pico-8 play session: hold → + tap 🅾, after a click and taps of 🅾, ❎, 🅾+❎, 🅾 in the second before t = 0

[t = 1 s] hold → ~1s, tap 🅾 ~2×
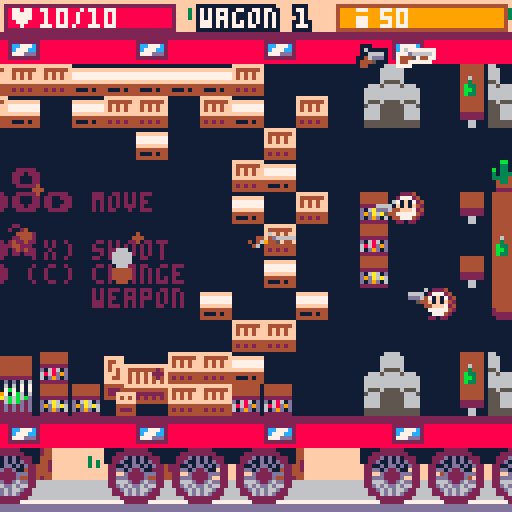
[t = 2 s] hold → ~2s, tap 🅾 ~4×
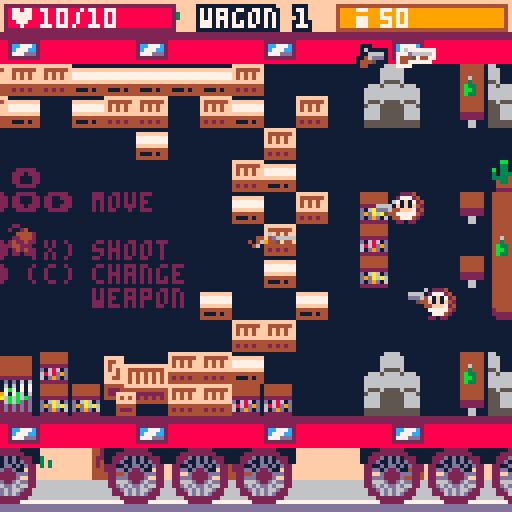
[t = 6 s] hold → ~6s, tap 🅾 ~10×
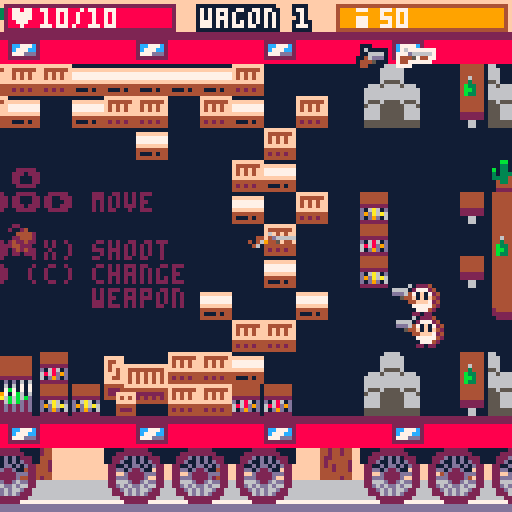
[t = 8 s] hold → ~8s, tap 🅾 ~14×
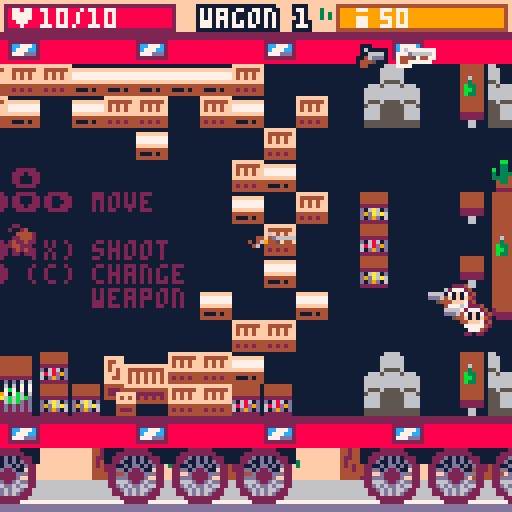

pico-8 cartridge
version 33
__lua__
--      -- birds with guns --
--by yolwoocle & gouspourd
--extra credits :notgoyome
--music: simon t.

--bird ideas
--goose,pelican,colibri,raven
--dinosaur,crow,owl,cockatiel

degaplus = 0

function _init()
	keyboard = false
	initguns()
	enemies,checker = {},{}
	--mouse
	mx,my=0,0  
	
	--flags
	solid,breakable,spawnable,lootable,notbulletsolid=0,1,2,3,4
	
	--camera
	shake,camy,camx,targetcamx=0,0,0,0
	
	cam_follow_player=true
	trainpal = {{8,2},{11,3},
	{7,13},{12,13},{10,9},{0,2}}
	
	pal_n,cde,menu = 1,5,"main"
	
	
	actors = {}
	init_enemies()
	
	init_ptc()
	wl,diffi = 4,20
	
	--wagon length
	wagon_n,trainlen = 0,6
	tl = trainlen
	
	gen_train()
	update_room()
	random,enemies = {},{}
	parcourmap()
	
	drops={}
	
	init_menus()
	
	birdchoice,hardmodetimer=0,0
 ofsetboss,bullets_shooted,bullets_hit = 0,1,1
	

	stats={
	 time=0,
	 kills=0,
	 wagon=0,
	}
	
	is_boss = false
	boss_pos = {0,0}
	win = false
	wintimer = 0
	
	--darker blue
	--pal(1,130,1)
	--pal(1,129,1)
	pal()
	poke(0x5f2e,1)
	
	local s = stat(6)
	if s == "-"
	or s == "" 
	or s == nil then
		menu="main"
	else
		menu="game"
		birdchoice=tonum(stat(6))
		begin_game()
	end
end

function _update60()
 mouse_x_y()
	for i=0x3100,0x3148 do
		--on
		poke(i,peek(i)&0b10111111)
	end
	
 if hardmodetimer > 90 and 
 menu == "main" and diffi != 17 then
 	sfx(44)
 	shake = 5
 	diffi = 17
 	degaplus = 1
 	initguns()
 	init_enemies()
 end
	grasstile()
	if(win) wintimer += 1
	if wintimer == 180 then
		menu="win" 
		set_stats()
	end
	--if(wintimer==180)sfx(46)
	if menu == "game" then
		delchecker()
		
		update_drops()
		player_update()
		
		for a in all(actors) do
			--actors are just bullets
			a:update()
			if(a.destroy_flag)del(actors,a)
		end
		
		--for e in all(enemies) do
			update_enemy(e)
			--if(e.destroy_flag)del(enemy,e)
		--end
		
		for p in all(particles) do
			update_ptc(p)
			if(p.destroy)del(particles,p)
		end
		
		update_door()
		
		cde = max(cde-1,0)
		
		--shake = 0
		
		update_camera()
	elseif menus[menu] then
		local m = menus[menu]
		m.update(m)
	 sprms = 127
	end
	
	shake = max(0,shake-0.3)
	
	local txt=keyboard and "keyboard" or "mouse+keys"
	menuitem(3,"mode:"..txt, function() keyboard = not keyboard end)
	menuitem(2,"⌂ main menu", function() run("-") end)
	
	if (btn(❎) or btn(🅾️)) keyboard = true 
	if (lmb) keyboard = false
	
	--remove for release
	--[[
	if btn(❎) then
		wagon_n = tl-1
		pal_n = tl
		local p=players[1]
		p.gunls[1]=debuggun
		p.maxlife,p.life = 2000,2000
		players[1].x = 570 
		update_gun(p)
		update_door()for e in all(enemies)do 
			del(enemies,e)
		end
	end
	--]]
end


function _draw()
	local ox = rnd(2*shake)-shake
	local oy = rnd(2*shake)-shake
	--if (keyboard == true) 
 camera(camx+ox, camy+oy)
	
	cls(15)
	
	--draw map
	drawgrass()

	draw_map()
	if wagon_n==0 and menu=="game" then
		local s= [[
  ⬆️        [e]
⬅️⬇️➡️ or [s d f] 
     move 

[click]  shoot
[scroll] change 
          weapon
		]]
		if(keyboard)s=[[
    ⬆️
  ⬅️⬇️➡️ move 

  ❎ (x) shoot
  🅾️ (c) change 
         weapon
		]]
		print(s,33,42,2)
	end

	draw_weel()
	
	draw_drops()
	
	for e in all(enemies) do
		draw_enemy(e)
	end
	draw_player()
	
	for a in all(actors) do
		a:draw()
	end
	
	for p in all(particles) do
		draw_ptc(p)
	end
	
	for i in all(players) do
		draw_player_ui(players[1])
	end
	
	local m = menus[menu]
	if m then
		m.draw(m)
	end
	
	-->>no code below this<<--
	--draw mouse
	
	if(not keyboard or menu=="game")spr(sprms,mouse_x-1,mouse_y-1)
	pal(1,129,1)
end

----------
function set_stats()
	stats.time=flr(
	 (time()-stats.time) * 10) / 10
	local t = stats.time
	local s = ""
	if(t%60 < 10) s="0"
	stats.time= tostr(t\60)..":"..s..tostr(t%60) 
	--stats.time=(flr(stats.time)\60)+((flr(stats.time)-(flr(stats.time)\60)*60)/100)
	stats.wagon=wagon_n+1
end

function begin_game()
	sfx(37)
	music()
	
	local b=birdchoice or 0
	if b == 0 then
		b=flr(rnd(12))+1
	end
	init_player(111+b)
	
	stats.time = time()
	
	for p in all(players) do
		p.x,p.y = 48,56
	end
	
	shake += 7
	for i=1,10 do
		make_ptc(
		 6*8 + rnd(16)-8,
		 7*8 + rnd(16)-8,
		 8+rnd(8),rnd({2,4,6}),0.97,
		 rnd(4)-2,rnd(4)-2
		)
	end
end

function isleft(a)
	return a<.75 and .25<a
end

function ospr(s,x,y,col)
	for i=0,15 do
		pal(i,col)
	end
	
	for i=-1,1do
		for j=-1,1do
			spr(s,x+i,y+j)
		end
	end
	
	pal()
	spr(s,x,y)
end

function oprint(t,x,y,col,ocol)
	local ocol = ocol or 1
	for i=-1,1do
		for j=-1,1do
			print(t,x+i,y+j,ocol)
		end
	end
	
	local col = col or 7
	print(t,x,y,col)
end

function copy(t)
	local n={}
	for k,v in pairs(t) do
		n[k] = v
	end
	return n
end

function update_camera()
	local px = players[1].x
	local wl = wl
	local maxlen = 240
	
	--poke(0x5f40,0)
	poke(0x5f43,0)
	if px > 128*(wl-1)+8 then
		--pan cam to connector room
		cam_follow_player=false
		targetcamx=128*(wl-1)
		
		--block off old entrance
		if wagon_n != tl-1 then
			--mset(48,7,6)
			--mset(48,6,13)
		end
		
		--low-pass filter & slow
		--poke(0x5f40,15)
		if(wagon_n!=tl)poke(0x5f43,15)
	end
	if cam_follow_player then 
		--camera follows player
		camx = px-60
		--offset camera to cursor
		if not keyboard then
		camx += (stat(32)-64)/3
		end
		camx = min(max(0,camx),128*(wl-2)+8)
		camx = flr(camx)
		camy = 0
	else
		--do a cool animation
		camx=ceil(
		 camx+(targetcamx-camx)/10)
		
		if targetcamx <= 0
		and ceil(camx)==targetcamx then
			cam_follow_player=true
		end
	end
end

function draw_ghost_connector()
	if camx<0 then
		map(0,16, -128,0, 16,16)
	end
end

--[[
function debug_()
	local p =players[1]
	p.gunls[1] = debuggun
	wagon_n = tl-1
	for i in all(enemies)do 
		i.destory = true
	end
	p.maxlife = 10000
	p.life = 10000
end--]]

-->8
--player
function init_player(bird)
	b=0
	dx1=1
	dy1=0
	players={} 
	local p = {
		n=1,
		agro = 9999,
		x=-64,y=-64,
		dx=0,dy=0,
		a=0,
		
		spd=.4,
		fric=0.75,
		
		bx=2,by=2,
		bw=4,bh=4,
		
		hx=2,hy=2,
		hw=4,
		
		life=10,
		maxlife=10,
		ammo=250,
		maxammo=250,
		
		spr=bird,
		
		gun=nil,
		gunn=1,
		gunls={copy(guns.revolver),copy(guns.shotgun)},
	
		lmbp = true,
		tbnd=30,
		
		damage=damage_player,
		spriteoffsettime=7,
		spriteoffsetcount=7,
		spriteoffset = 0,
		kak = copy(kak)
	}
	p.gun = p.gunls[p.gunn]
	add(players,p)
end

function player_update()
	for p in all(players) do
	 --damage
	 p.tbnd = max(0,p.tbnd-1)
		--movement
		local dx,dy = p.dx,p.dy
		local spd = p.spd
		
		for n=0,1 do
			if (btn(⬅️,n)) p.dx-=spd dx1-=spd
			if (btn(➡️,n)) p.dx+=spd dx1+=spd
			if (btn(⬆️,n)) p.dy-=spd dy1-=spd
			if (btn(⬇️,n)) p.dy+=spd dy1+=spd
		end
		
		p.dx *= p.fric
		p.dy *= p.fric
		
  if (abs(dx1)+abs(dy1))>0.1 then
		dx1 *= p.fric
		dy1 *= p.fric
		end
		
		collide(p,0.1)
		
		p.x += p.dx
		p.y += p.dy
		
		
		--animation
		
		if abs(p.dx) > 0.1 
		or abs(p.dy) > 0.1 then
		 animplayer(p)
		else 
			p.spriteoffset = 0
		end
		
		--aiming
		if keyboard then
			sprms=75
			distmin=9999
			indexmininit={x=players[1].x-ofsetboss+dx1,y=players[1].y-ofsetboss+dy1}
			indexmin=indexmininit
			for e in all(enemies) do
			 	if loaded(e) and 
			 	canshoot(players[1],e) then
					local dist = dist(players[1],e)
					if (distmin>dist) distmin=dist indexmin=e
				end
			end
			if indexmin.spr == 1 then
			 ofsetboss = 4
			else ofsetboss = 0
			end
			p.a = atan2(indexmin.x+ofsetboss-p.x,
			indexmin.y+ofsetboss-p.y)
			mouse_x=indexmin.x+1+ofsetboss
			mouse_y=indexmin.y+1+ofsetboss
			if(indexmin==indexmininit)sprms=57
		else
			sprms = 127
			p.a = atan2(mx-p.x,
			my-p.y)	
		end
		p.flip = isleft(p.a)
		
		--ammo & life
		p.life=min(max(0,p.life),p.maxlife)
		p.gun.ammo=min(max(0,p.gun.ammo),p.gun.maxammo)
		
		--death
		if p.life <= 0 
		and menu!="death"then
			sfx(34)
			music(-1, 300)
			
			menu = "death"
			shake += 9
			burst_ptc(p.x+4,p.y+4,7)
			
			set_stats()
		end
		
		--shooting
		if stat(36) ==1 or stat(36) ==-1 or (btnp(🅾️)) then
			nextgun(p)
			print(p.gun.cooldown,0,0)
			p.gun.timer = p.gun.cooldown/2
		end
		
		
		local fire=lmb or btn(❎) 
		local active=rmb
		
		local dofire
		
		p.kak:update()
		p.gun:update()
		test = p.gun.name
		-- not auto
		if fire and
		p.gun.timer<=0 and
		p.gun.ammo > 0 and p.gun.auto == false
		then
			if p.lmbp == true then
				dofire = true
				
				p.lmbp = false
			end
			
		-- auto
		elseif fire and p.gun.timer<=0 
		and p.gun.ammo > 0 then
			dofire = true
		elseif fire and
        p.gun.ammo < 1 and
        p.lmbp == true and
        p.kak.timer<=0 then
        coupdekak(p) 
        p.lmbp = false
		end
		
		if dofire then
			make_ptc(p.x+cos(p.a)*6+4, 
				p.y+sin(p.a)*3+4, rnd(3)+6,7,.7)
				
			p.gun.ammo -= 1
			p.gun:fire(p.x+4,p.y+4,p.a)
		end
		
		-- if mleft not pressed 
		if not fire then
			p.lmbp = true
		end
		
		--begin boss
		local w3=128*(wl-1)
		
		if wagon_n==tl and p.x>w3 
		and cam_follow_player 
		and not is_boss then
			is_boss = true
			begin_boss()
			p.x = w3+8
		end
		
		--next wagon
		if p.x>128*wl then
			random = {}
			
			wagon_n += 1
			update_room()
			enemiescleared=false
			pal_n += 1
			
			--pan cam to next wagon
			camx = -128
			targetcamx=0
			drops = {}
			enemies = {}
			parcourmap()
			--teleport players
			for p in all(players)do
				p.x -= 128*wl
				p.x = max(p.x, 0)
			end
		end
		for e in all(enemies)do
			
			if touches_rect(
			p.x+4,p.y+4,
			e.x+1,e.y+1,e.x+7,e.y+7) then
				
				if (p.tbnd == 0) then
					sfx(35)
					if(shake<=2)shake += 2
					if e.spr != 126 then
						p.life-=1+(degaplus*2)
					else 
						p.life-=1+degaplus
					end
					p.tbnd = 30
					
					if e.spr == 109 then
					 p.life+=1
					 killbarelle(e)
					 p.tbnd = 0
					end
				end
				knockback_player(p,e)
			
			end
		end
	end
end

function draw_player()
	for p in all(players) do
		if (p.tbnd%5) == 0  then
			local x=flr(p.x) + cos(p.a)*6 +0
			local y=flr(p.y) + sin(p.a)*3 +0
			
			if p.gun.name=="sniper" then
				local c,s=cos(p.a),sin(p.a)
				line(
				x+4+c*6,
				y+4+s*6,
				p.x+c*128,
				p.y+s*128,8)
			end
			spr(p.gun.spr,x,y,1,1, p.flip)
			
			
			palt(0,false)
			palt(1,true)
			
			spr(p.spr,p.x,p.y+p.spriteoffset,1,1, p.flip)
			
			palt()
		end
	end
end

function draw_player_ui(p)
	--life counter
	rectfill(camx+1,1,camx+43,7,2)
	local l=40*(p.life/p.maxlife)
	rectfill(camx+2,2,camx+2+l,6,8)
	
	local s="♥"..p.life.."/"..p.maxlife.." "
	print(s, camx+2,2,7)
	
	--ammo bar
	rectfill(camx+84,1,camx+84+42,7,4)
	local l=40*(p.gun.ammo/p.gun.maxammo)
	if(p.ammo>0)rectfill(camx+85,2,camx+85+l,6,9)
	
	local s,col = tostr(p.gun.ammo),7
	if(s=="0") s,col="no ammo!",14
	spr(110,camx+89,2)
	print(s, camx+95,2,col)
	
	--weapon list
	for i=1,#p.gunls do
		local col = 1
		if(i==p.gunn)col=7
		
		ospr(p.gunls[i].spr, 
		camx+90+(i-1)*10, 10,col)
	end
	
	--wagon
	local color = 7
	if degaplus == 1 then
		color = 8
		else color = 7
	end
	oprint("wagon "..wagon_n+1,
	camx+50,2,color,1)
	--print(test,0,80)
end

function nextgun(p)
	sfx(36)
	
	p.gunn += 1
	if(p.gunn > #p.gunls) p.gunn = 1
	update_gun(p)
	--[[local f = 0
	for i=1,#p.gunls do
	if p.gunls[i] == p.gunn then
		if (((i+stat(36))%#p.gunls)<1) f = #p.gunls
		 return p.gunls[(i+stat(36))%(#p.gunls)+f]
		end
	end]]
end

function update_gun(p)
	p.gun = p.gunls[p.gunn]
end

function knockback_player(p,e)
	if abs(p.dx)+abs(p.dy) < 3 then
			  p.dx+=e.dx*e.spd*2
				 p.dy+=e.dy*e.spd*2
			end	
end

function knockback_enemy(e,b)
	
		if (abs(e.dx)+abs(e.dy<30)) then
			e.dx+=b.dx*b.spd*.1
			e.dy+=b.dy*b.spd*.1
		end

end

function animplayer(p)
	p.spriteoffsetcount = max(0,p.spriteoffsetcount-1)
	if p.spriteoffsetcount==0 then
	 p.spriteoffsetcount=p.spriteoffsettime
	 if p.spriteoffset == 1 then
	  p.spriteoffset=0
	 else 
	  p.spriteoffset=1
	 end
	end
end

function coupdekak(p)
	local x=flr(p.x) + cos(p.a)*6 +0
	local y=flr(p.y) + sin(p.a)*3 +0
	
	p.kak:fire(x+4,y+4,p.a)
end
-->8
--gun & bullet

function make_gun(args,fire)
	local name_,sprr,cd_,spd,oa,dmg,is_enemy,auto,maxammo,sfxx=unpack(split(args))

	is_enemy = is_enemy == 1
	auto = auto == 1
	if(is_enemy) dmg += degaplus * 2
	
	--todo:not have 3000 args
	local gun = {
		name=name_,
		spr=sprr,
		spd=spd,
		oa=oa,--offset angle in [0,1[
		dmg=dmg,
		shake=shake,
		auto=auto,
		
		ammo=maxammo,
		maxammo=maxammo,
		
		timer=0,
		cooldown=cd_,
		is_enemy=is_enemy,
		
		x=0,y=0,
		dir=0,
		burst=0,
		
		sfx=sfxx,
	}
	
	gun.fire = fire
	
	gun.shoot=function(gun,x,y,dir,spd)
		--remove? it complicates code
		if(gun.burst<=0)dir+=rnd(2*gun.oa)-gun.oa
		
		if(gun.sfx) sfx(gun.sfx)
		
		local s=93
		if(gun.is_enemy)s=95
		if(gun.name=="kak")s=77 lifspa=5
		if(gun.name=="explosion")s=57 lifspa=10
		if not gun.is_enemy then
			if(shake<1)shake+=1 
		end
		
		spd = spd or gun.spd
		spawn_bullet(x,y,dir,
		spd,3,s,dmg,is_enemy,lifspa)
		lifspa=nil
		gun.timer = gun.cooldown
	end
	
	gun.update=function(gun)
		gun.timer = max(gun.timer-1,0)
		gun.ammo = min(max(0,gun.ammo),
		           gun.maxammo)
		
		if gun.burst > 0 then
			gun:shoot(gun.x,gun.y,gun.dir)
			gun.burst -= 1
		end
	end
	
	return gun
end

function shoot1(gun,x,y,dir)
	gun:shoot(x,y,dir)
end

-- init guns

--degaplus = 0
                 --name      spr cd spd oa dmg is_enemy auto maxammo sfx
debuggun = make_gun("debuggun, 64, 1, 3, .02,10, 0,       1,   999999, 0",
		function(gun,x,y,dir)
	  for i=1,7 do
	 		local o=rnd(1)
	 		gun:shoot(x,y,dir+o, ospd)
	 	end
end
--		function(gun,x,y,dir)
--			gun:shoot(x,y,dir)
--		end
	)
function initguns()
guns = {
                       --name      spr cd spd oa dmg is_enemy auto maxammo sfx
	revolver = make_gun("revolver, 64, 15,2.5,.02,2 ,0,       0,   100,    33",
		shoot1
	),
	
                       --name    spr cd spd oa dmg is_enemy auto maxammo sfx
	shotgun = make_gun("shotgun,    65, 60,4, .05,1.25,  0,   0,  50,    32",
	 function(gun,x,y,dir)
	 	for i=1,7 do
	 		local o=rnd(.1)-.05
	 		local ospd=gun.spd*(rnd(.2)+.9)
	 		gun:shoot(x,y,dir+o, ospd)
	 	end
	 end),
	 
                          --name      spr cd spd oa dmg is_enemy auto maxammo sfx
	machinegun = make_gun("machinegun, 66, 7, 3, .05,2  ,0,       1, 250,    33",
		shoot1
	),
	
                           --name           spr cd spd oa dmg is_enemy auto maxammo sfx
	assaultrifle = make_gun("assault rifle, 67, 30,4, .02,1   ,0,       1, 75,      33",
		function(gun,x,y,dir)
			gun.burst = 4
			gun.x, gun.y = x, y
			gun.dir =dir+(rnd(2)-1)*gun.oa
			gun:shoot(x,y,gun.dir)
		end
	),
	
                       --name  spr cd spd oa dmg is_enemy auto maxammo sfx
	sniper = make_gun("sniper, 68, 40,7, .0, 5  ,0,        0,  25,     32",
		shoot1
	),
	
                       --name      spr cd  spd oa   dmg is_enemy auto maxammo sfx
	gunslime = make_gun("gunslime, 64, 100,1.5, .02,2,  1,       1,   250,    32",
		function(gun,x,y,dir)
			dir+=rnd(2*gun.oa)-gun.oa
			gun:shoot(x,y,dir)
		end
	),
	
                              --name      spr cd spd   oa dmg is_enemy auto maxammo sfx
	gunslimebuff = make_gun("gunslimebuff, 64, 100,1, .04,2,  1,       1,   250, 32",
		function(gun,x,y,dir)
			for i=0,2 do
				local o=rnd(.1)-.05
				local ospd=gun.spd*(rnd(.2)+.9)
				gun:shoot(x,y,dir+o, ospd)
			end
		end
	),
	
	
	shotgunmechant = make_gun("shotgunmechant, 65, 60,1.35, .04,3, 1, 1, 250, 32",
		function(gun,x,y,dir)
	 		for i=1,4 do
	 			local o=rnd(.1)-.05
	 			local ospd=gun.spd*(rnd(.2)+.9)
	 			gun:shoot(x,y,dir+o, ospd)
	 		end
		end
	),
	 
	 null = make_gun("null, 57, 0,57, 0,1,  1,  1, 250, 32",
	 function() --opti: remove args
	 end),
	 
	 machinegunmechant = make_gun("machinegunmechant, 66, 5, .75,.05,2, 1, 1,250, 32",
		shoot1
	),
	
	explosion = make_gun("explosion, 57, 0, 2,  0,5   ,1,  0, 1, 32",
		function(gun,x,y,dir)
			for i=1,30 do
	 		local o=rnd(1)-.5
	 		local ospd=gun.spd*(rnd(.2)+.9)
	 		gun:shoot(x,y,dir+o, ospd)
	 	end
	end
	),
	
	boss_targetgun = 
	make_gun("boss target gun, 65, 6, 1.2,.05,2, 1,  1, 250, 32",
		shoot1
	),
	
	boss_360gun = 
	make_gun("boss 360 gun, 65, 1, 1,  0,2  ,1,  1,	250,    32",
		function(gun,x,y,dir)
			gun.dir+=.01+1/6
			gun:shoot(x,y,gun.dir)
		end
	),
	
	boss_enemygun = 
	make_gun("boss_enemygun, 65, 150, 1, 1,2   ,1,  1, 250, 32",
		function(gun,x,y,dir)
			gun.timer = gun.cooldown
			if(rnd(2)<1)return spawn_enemy(x,y,enemy.hedgehog)
			spawn_enemy(x,y,enemy.hedgehogbuff)
		end
	),
}
--table of number-indexed guns
	iguns={}
	for k,v in pairs(guns)do
		if(not v.is_enemy)add(iguns,v)
	end
end

kak = make_gun("kak, 57, 20,2.1,.005,2 , 0, 0, 0,      36",
		shoot1
)




function rnd_gun()
	--todo: "power" param
	--later weapons should be  
	--more powerful
	return rnd(iguns)
end

function spawn_bullet(x,y,dir,spd,r,spr,dmg,is_enemy,lifspa)
	local dx=cos(dir)*spd
	local dy=sin(dir)*spd
	add(actors,{
		x=x,  y=y,
		dx=dx,dy=dy,
		r=4,
		dmg=dmg,
		spd=spd,
		spr=spr,
		is_enemy=is_enemy,
		destroy_flag=false,
		
		update=update_bullet,
		draw=draw_bullet,
		lifspa=lifspa
	})
end

function update_bullet(b)
 if not(b.lifspa== nil)then
  b.lifspa-=1
  if (b.lifspa== 0) b.destroy_flag = true
 end
	b.x += b.dx
	b.y += b.dy
	
	debug=""
	if b.is_enemy then
		
		for p in all(players)do
			local x,y= b.x,b.y
			local x2 = p.x+p.hx+p.hw
			local y2 = p.y+p.hx+p.hw 
			if touches_rect(x,y,
			p.x+p.hx, p.y+p.hy,
			x2,y2) then
				
				if p.tbnd == 0 then
					p.life-=b.dmg 
					p.tbnd = 30
					sfx(35)
				end
				if(shake<=4)shake += 4
				knockback_player(p,b)
				make_ptc(b.x,b.y,rnd(4)+6,7,.8)
				b.destroy_flag = true
				
			end
		end
	end
		
	if not(b.is_enemy) or b.spr == 57 then
		
		for e in all(enemies)do
		 if loaded(e) then
			local x,y= b.x,b.y
			local x2 = e.x+e.hx+e.hw
			local y2 = e.y+e.hx+e.hw 
			
			if touches_rect(x,y,
			e.x+e.hx,e.y+e.hy,
			x2,y2) then
				
				sfx(46)
				e.life -= b.dmg
				if e.life<=0 then
					--kill enemy
					stats.kills+=1 del(enemies,e)
					if e.spr != 109 then
					burst_ptc(e.x+4,e.y+4,8,1,1,1)
					
					--boss death
					if e.spr==1 then
						shake += 10
						boss_pos = {e.x,e.y,e.flip}
						menu = "bossdeath"
					end
					
					else --animation explosion
						killbarelle(e)
					end
				end
				bullets_hit+=1
				
				knockback_enemy(e,b)
				
				spawn_loot(e.x,e.y)
				e.timer = 5
				make_ptc(b.x,b.y,rnd(4)+6,7,.8)
				b.destroy_flag = true
				return
			end
		end
		end
	end
	
	--destroy on collision
	if (is_solid(b.x,b.y)
	and not check_flag(
	    notbulletsolid,b.x,b.y)) 
	or b.x+11<camx 
	or b.x>camx+128+11 
	or b.y<-8 or b.y>132
	then
		
		if check_flag(breakable,b.x,b.y) then
			--sfx(47)
			if check_flag(lootable,b.x,b.y)then
				break_crate(b.x,b.y)
			end
			mset(b.x\8,b.y\8,39)
			add(random,{
			 x=(b.x\8)*8+4,
			 y=(b.y\8)*8+4,
			 spr=rnd({55,22,39}),
			 f=rnd({true,false}),
			 r=rnd({true,false})
			})
		end
		make_ptc(b.x,b.y,rnd(4)+6,7,.8)
			
		b.destroy_flag = true
	end
end

function draw_bullet(b)
	spr(b.spr, b.x-4, b.y-4,1,1, players[1].flip)
end

function draw_random()
for i in all(random)do
	 spr(i.spr, i.x-4, i.y-4,1,1,i.f,i.r)
	end
end

function killbarelle(e)
for i=1,15 do
						make_ptc(
									e.x + rnd(28)-14,
									e.y + rnd(28)-14,
							8+rnd(8),rnd({9,10}))
						end
						shake += 7
						sfx(37)
						e.gun:fire(e.x+4,e.y+4,e.a)
						del(enemies,e)
end

--------

--[[
function spawn_bullet(x,y,type_bullet,speed,timer_bullet1,sprite,nb_bullet,ecartement)
	if timer_bullet == 0 then
		local xy = get_traj(x,y,mouse_x,mouse_y)
		local traj_x = xy.x*speed
		local traj_y = xy.y*speed
		local angle = xy.angle
		timer_bullet = timer_bullet1
		
		if type_bullet == 1 then
			nvelement = {
			  x=x,y=y,
			  type_bullet=type_bullet,
			  traj_x=traj_x,
			  traj_y=traj_y,
			  sprite=sprite
			}
			rafale(10,nvelement)
		end
	 
	 if type_bullet == 2 then
	  for i=0,nb_bullet do
	   if nb_bullet == 0 then
	    add(bullet,{
	      x=x,y=y,
	      type_bullet=type_bullet,
	      traj_x=traj_x,
	      traj_y=traj_y,
	      sprite=sprite
	    })
				else 
					add(bullet,{
					  x=x,y=y,
					  type_bullet=type_bullet,
					  traj_x=cos((angle-((1/ecartement)/2)+(i/nb_bullet)/ecartement))*speed,
					  traj_y=sin((angle-((1/ecartement)/2)+(i/nb_bullet)/ecartement))*speed,
					  sprite=sprite
					})
	   end
	  end
	 end
 end
end

-- -(i/2)+i/nb_bullet
function update_bullet()
 if (timer_bullet>0)timer_bullet-=1
	for i in all(bullet) do
		if is_solid(i.x+(i.traj_x*1.5)+4,i.y+4+(i.traj_y*1.5)) then
		 del(bullet,i)
	 end
		i.x += i.traj_x
		i.y += i.traj_y
	end
end

function draw_bullet()
	for i in all(bullet) do
		spr(i.sprite,i.x,i.y)
	end
end

function rafale(nb,bullet)
 add(rafalels,{nb=nb,bullet=bullet})
end

function updaterafale()	
	for i in all(rafalels) do
  if (i.nb<1) del(rafalels,i)
  add(bullet,i.bullet)
  i.nb -=1
	end
end
--]]
-->8
--mouse
function mouse_x_y()
	poke(0x5f2d, 1)
	mx=stat(32)+flr(camx)
	my=stat(33)
	mouse_x=mx
	mouse_y=my
	lmb=stat(34)&1 > 0
	rmb=stat(34)&2 > 0
	mmb=stat(34)&4 > 0
end

--[[function get_traj(x_satr,y_start,x_end,y_end)
	angle=atan2(x_end-x_satr-4, 
	 y_end-y_start-4)
	return {x=cos(angle),
	 y=sin(angle),angle=angle}
end]]

function check_flag(flag,x,y)
	return fget(mget((x\8),(y\8)),flag)
end

-->8
--collision
function is_solid(x,y)
	if(x<0)return true 
	return check_flag(0,x,y)
end

function touches_rect(x,y,x1,y1,x2,y2)
	return x1 <= x
	   and x2 >= x
	   and y1 <= y
	   and y2 >= y
end
--[[
function circ_coll(a,b)
	--https://www.lexaloffle.com/bbs/?tid=28999
	--b: bullet
	local dx=a.x+4 - b.x
	local dy=a.y+4 - b.y
	local d = max(dx,dy)
	dx /= d
	dy /= d
	local sr = (a.r+b.r)/d
	
	return dx*dx+dy*dy < sr*sr 
end
--]]

function rect_overlap(a1,a2,b1,b2)
	return not (a1.x>b2.x
	         or a1.y>b2.y 
	         or a2.x<b1.x
	         or a2.y<b1.y)
end

function collision(x,y,w,h,flag)
	return 
	   is_solid(x,  y)
	or is_solid(x+w,y)
	or is_solid(x,  y+h)
	or is_solid(x+w,y+h) 
end

function collide(o,bounce1)
	local x,y = o.x,o.y
	local dx,dy = o.dx,o.dy
	local w,h = o.bw,o.bh
	local ox,oy = x+o.bx,y+o.by
	local bounce = bounce1
	
	--collisions
	local e = 1
	local coll_x = collision( 
	ox+dx, oy,    w-e, h-e)
	local coll_y = collision(
	ox,    oy+dy, w-e, h-e)
	local coll_xy = collision(
	ox+dx, oy+dy, w-e, h-e)
	
	if coll_x then
		o.dx *= -bounce
	end
	
	if coll_y then
		o.dy *= -bounce
	end
	
	if coll_xy and 
	not coll_x and not coll_y then
		--prevent stuck in corners 
		o.dx *= -bounce
		o.dy *= -bounce
	end
end
-->8
--map 
test = 0
wagon_n = 0

function gen_train()
	--gen talbe of all wagon nums
	nums = {[0]=10}
	for i=11,29 do
		add(nums,i)
	end
	
	--gen train
	train = {}
	
	for i=0,tl do
		local w = i*wl
		for j=0,2 do
			
			local n = 10+flr(rnd(21))
			if(#nums>0)n=nums[flr(rnd(#nums+1))]--#nums
			train[w+j]=n
			del(nums,n)
			
		end
		train[w+3] = 8
	end
	
	train[0]=9
	
	for j=0,2 do
		train[tl*4+j]=30
	end
	train[(tl+1)*4 - 1]=31
end

function clone_room(a,b)
	local ax = (a%8)*16
	local ay = (a\8)*16
	room_all= {}
	for j = 0,15 do
		for i = 0,15 do
			local t=mget(ax+i,ay+j)
			mset(b*16+i,j,t)
		end
	end
end

function update_door()
	local wl = wl
	--unlock next wagon
	if #enemies <= 0 and 
	not enemiescleared then
		
		sfx(37)
		sfx(42)
		
		local x=(wl-1)*16
		local g=rnd_gun()
		
		make_drop(x*8+60,56,g.spr,"gun",
		copy(g))
		enemiescleared=true
		
		for i=1,5 do
			make_ptc(
			  x*8 + rnd(16)-8,
			  56  + rnd(16)-8,
			8+rnd(8),rnd({9,10}))
		end
		
		if wagon_n < tl then
			mset(x,6,40)
			mset(x,7,39)
		else
			init_boss_room(x)
		end
		
		shake += 5
		
	end 
end

function init_boss_room(x)
	mset(x,4,40)
	for i=5,9 do
		mset(x,i,39)
	end
	mset(x,10,12)
end

function begin_boss()
	local x = (wl-1)*16
	spawn_enemy(x*8+8*12,
	56,enemy.boss)
	
	mset(x,i,6)
	for i=5,9 do
		mset(x,i,6)
		burst_ptc(x*8,i*8,10)
	end
	mset(x,i,6)
end

function update_room()
	for i=0,3 do
		local w=wagon_n*wl + i
		clone_room(train[w],i)
	end
end

function draw_map()
	-- wall palette
	if(pal_n>#trainpal) pal_n=1
	pal(8,trainpal[pal_n][1])
	pal(14,trainpal[pal_n][2])
	
	draw_ghost_connector()
	map()
	draw_random()
	
	palt()
	pal()
end

function break_crate(x,y)
	spawn_loot(x\8*8,y\8*8)
end



function swichtile(x,y)
 local t = mget((x\8),(y\8))
 mset((x\8),(y\8),t+1)
end

function parcourmap()

 local x1=0
 if(wagon_n==0)x1=16
 	for x=x1,16*(wl-1) do
  	for y=2,12 do
   	if x>3 or players[1].y-1000>y*8 or players[1].y+1000<y*8 then
    	if mget(x,y)==109 then
   	  mset(x,y,39)
   	  if rnd({1,2,3,4})==4 then
   	  spawn_enemy(x * 8,y * 8,enemy.explosive_barrel)
   	  end
    	elseif fget(mget(x,y),2) and ceil(rnd(max(3,diffi-(wagon_n*1.65))))==1 then
      sapwnrndenemy(x,y)
    	end
   	end
  	end
  end
 end


function sapwnrndenemy(x,y)
	--spawn explosive_barrel 
      if ceil(rnd(25))==10 then
      spawn_enemy(x * 8,y * 8,enemy.explosive_barrel)
     --spawn juggernaut
     elseif ceil(rnd(32))>31-(wagon_n*0.7) and wagon_n>1 then
      spawn_enemy(x * 8,y * 8,enemy.juggernaut)
     
     --spawn warm
     elseif ceil(rnd(30))>28.5-(wagon_n*0.5) and wagon_n>0 then
      for i=0,ceil(rnd(wagon_n/2))+8 do
      spawn_enemy(x * 8,y * 8,enemy.warm)
      end
     
     --spawn tourelle 

      elseif ceil(rnd(30))>32.5-(wagon_n*1) and wagon_n>2 then

      spawn_enemy(x * 8,y * 8,enemy.tourelle)
     --spawn hedgehog 
     else 
      if ceil(rnd(23))>27-(wagon_n*2.5) then
       spawn_enemy(x * 8,y * 8,enemy.hedgehogbuff)
      else spawn_enemy(x * 8,y * 8,enemy.hedgehog)
      
     end
     end
end
-->8
--enemies
function make_enemy(x,y,spr,
spd,life,agro,chase,seerange,
gunt)
	return {
		x=x, y=y,
		angle=0,
		
		pangle=0,
		
		dx=0,dy=0,
		spd=spd,
		agro=agro,
		
		bx=1,by=1,
		bw=6,bh=6,
		
		hx=0,hy=0,
		hw=8,
		
		chase=chase,
		seerange=seerange,
		spr=spr,
		life=life,
		
		gun=gunt,
		cd=30,
		timer = 0,
		a=0,
	}
end

function init_enemies()
	enemy= {
	
	hedgehog=make_enemy(
--x,y,sprite,speed,life,shootrange,  
	 x,y,108   ,1    ,5   ,7.75   ,
--chase,seerange
	 false,1,
	 guns.gunslime),
	 
	hedgehogbuff=make_enemy(
--x,y,sprite,speed,life,shootrange,  
	 x,y,92   ,1    ,10   ,7.75   ,
--chase,seerange
	 false,1,
	 guns.gunslimebuff),
	 
	 
  juggernaut=make_enemy(
--x,y,sprite,speed,life,shootrange,  
	 x,y,94    ,1.5  ,30  ,3   ,  
--chase,seerange
  true,8, 
	 guns.shotgunmechant),
	 
	 warm=make_enemy(
--x,y,sprite,speed,life,shootrange,  
	 x,y,126    ,1  ,1  ,0   ,  
--chase,seerange
  true,6.5, 
	 guns.null),
	 
	 tourelle=make_enemy(
--x,y,sprite,speed,life,shootrange,  
	 x,y,125   ,0    ,15   ,6.5   ,
--chase,seerange
	 false,1,
	 guns.machinegunmechant),
	 
	 explosive_barrel=make_enemy(
--x,y,spr,speed,life,shootrange,  
	 x,y,109  ,0    ,1 ,0,
--chase,seerange
	 false,0,
	 guns.explosion),
	 
	boss=make_enemy(
--x,y,spr,speed,life,shootrange,  
	 x,y,1  ,3    ,300 ,32,
--chase,seerange
	 true,32,

	 guns.boss_360gun),
}

local b=enemy.boss
b.bw = 15
b.bh = 15
b.hw = 16
b.guns = {guns.boss_targetgun,
guns.boss_360gun,
guns.boss_enemygun}
b.phase = 0
b.phasetimer = 0
b.pause=0

end

function spawn_enemy(x,y,name)
	local a=copy(name)
	a.x = x
	a.y = y
	a.gun = copy(a.gun)
	local r = rnd(60)
	if(a.spr==1)r = 0
	if (a.spr != 125)a.gun.cooldown += r
	
 if (a.spr == 126)a.spd = 0.8+rnd(0.4)
 if a.x<175 then
  a.gun.timer += 90
  a.timer = 90
 end
 
	add(enemies,a)
end

function update_enemy(e)
	for i in all(enemies) do
		if loaded(i) then
			mouvrnd = true
			
			i.gun.timer = max(i.gun.timer-1--/#enemies
			,0)
			
			if i.gun.timer<=0 and 
			(canshoot(i,players[1]) or i.spr==1)then
				
				i.gun:fire(i.x+4,i.y+4,i.a)
			end
			if mouvrnd then
				changedirection(i)
			end
			collide(i,0.1)
			
			local p = players[1]
			i.pangle=atan2(p.x-i.x,p.y-i.y)
			if not (i.spr== 109) then
				i.flip=isleft(i.pangle)
			end
			
			if(i.spr==1) update_boss(i)
			
			i.x += i.dx
			i.y += i.dy
		end
	end
end

function draw_enemy(e)
	local w = 1
	if(e.spr==1)w=2
	
	local x=flr(e.x)+
	cos(e.pangle)*6*w
	local y=flr(e.y)+
	sin(e.pangle)*3*w
	
	spr(e.gun.spr,x,y,1,1, e.flip)
	
	spr(e.spr,e.x,e.y,w,w, e.flip)
	
	if e.spr==1 then
		--life bar
		rectfill(camx+1,120,
		camx+126,126,4)
		local l=126*(e.life/300)
		rectfill(camx+2,121,camx+2+l,
		125,9)
		
		local s="🐱"..e.life.."/".."300"
		print(s, camx+3,121,7)
	end
	
	--print(e.life, e.x,e.y-8,7)
	--circ(e.x+4,e.y+4,e.r,12)
	--print(e.gun.timer,e.x,e.y)
	--print(abs(e.dy)+abs(e.dx),e.x,e.y+6)
end

function update_boss(i)
	i.phasetimer -= 1
	i.pause -= 1
	
	if i.phasetimer<0 then
		i.phasetimer=600+rnd(600)
		i.phase+=1
		i.pause = 200
	end
	if(i.phase>3)i.phase=1
	
	i.gun=i.guns[i.phase]
	if(i.pause>0) i.gun = guns.null
end

function changedirection(i)
	i.timer-=1
	if i.timer < 1 then
	 i.angle += rnd(0.5)-0.25
	 i.timer=i.cd
	 i.dx=cos(i.angle)/8*i.spd 
	 i.dy=sin(i.angle)/8*i.spd
	end
end

function canshoot(e,p)
	local angle = atan2(p.x-e.x,
	p.y-e.y)
	e.a=angle
	local x = cos(angle)
	local y = sin(angle) 
	local dist = dist(e,p)
	
	if (abs(dist)<e.agro and abs(p.x-e.x)<128) or e==players[1] then
 return cansee(e,angle,x,y,dist)
 elseif abs(dist)<e.seerange and abs(dist)>e.agro and e.chase and cansee(e,angle,x,y,dist) then
  o= e.dx+e.dy
   e.dx=x*(e.spd*2)/max(dist,4)
   e.dy=y*(e.spd*2)/max(dist,4)
   
    mouvrnd = false
   
  
 end	
end

function dist(e,p)
	return sqrt(abs(p.y-e.y)^2+abs(p.x-e.x)^2)/8
end
 
function cansee(e,angle,x,y,dist)	 
 for i =1,dist do
	add(checker,{x=e.x+x*i*8,y=e.y+y*i*8})  
	 if is_solid(checker[#checker].x+4,checker[#checker].y+4) then
	 	delchecker()
	 	if (not(e==players[1])) e.gun.timer = e.gun.cooldown/2
	 return false 
	 end
	end
	delchecker() 
	return true 
end


function delchecker()
	checker = {}
end

function loaded(i)
	return abs(camx+64-i.x)<71--71
end
-->8
--particles & bg
function init_ptc()
	particles={}
	grass = {}
	for i=0,20 do 
	add(grass,{x=(flr(rnd(16))*8),y=flr(rnd(16))*8,spr=56})
	end
	for i=0,5 do 
	add(grass,{x=(flr(rnd(16))*8),y=rnd({0,14*8}),spr=56})
	end
	for i=0,3 do
	for v=4,14 do
	add(grass,{x=4*8*i,y=v*8,spr=24})
	end
	end
	weelflip = true
	weelframe = 5
	weelcount = weelframe
end

function make_ptc(x,y,r,col,fric,dx,dy,txt)
	fric=fric or rnd(.1)+.85
	dx=dx or 0
	dy=dy or 0
	add(particles, {
		x=x,  y=y,
		dx=dx,dy=dy,
		fric=fric,
		
		txt=txt,
		
		r=r, col=col,
		destroy=false,
	})
end

function update_ptc(p)
	p.x += p.dx
	p.y += p.dy
	
	p.dx *= p.fric
	p.dy *= p.fric
	
	p.r *= p.fric
	
	if(p.r<=1)p.destroy=true
end

function draw_ptc(p)
	--kinda bodgey but whatever
	if p.txt==nil then
		circfill(p.x,p.y,p.r,p.col)
	else
		print(p.txt,p.x,p.y,p.col)
	end
end

function burst_ptc(x,y,col)
	for i=1,5 do
		make_ptc(
		   x+rnd(16)-8,
		   y+rnd(16)-8,
		   rnd(5)+5,col,
		   0.9+rnd(0.07))
	end 
end

function grasstile()
	for i in all(grass)do
	 i.x = i.x
		i.x-=2.5
		if (i.x<-8)i.x = 128
	end
end

function drawgrass()
	for elt in all(grass)do
		spr(elt.spr,camx+elt.x,elt.y)
	end
end

function draw_weel()
 weelcount -=1
 if (weelcount<1) weelflip = not weelflip weelcount=weelframe
 for n=0,5 do
	for i=0,2 do
		spr(42,8+n*64+i*16,14*8, 2,2,weelflip)--, flip_x ,flip_y)
	end
	end
end

----


-->8
--menus
function init_menus()
	menus = {}
	menus.main = make_main_menu()
	menus.death = make_death_menu(false)
	menus.bossdeath = make_boss_death()
	menus.win = make_death_menu(true)
end

--[[
function draw_bar(t,x,y,w,w2,c,c2)
	rectfill(x,y,
	x+w+2,y+5,c2)
	local l=w*w2
	rectfill(x+1,y+1,
	x+1+l,y+5,c)
	
	print(t, x+1,y+1,7)
end--]]

function make_boss_death()
	local m={
	timer=400,
	
	update=function(m)
		for e in all(enemies)do del(e,enemies) end
		music(-1,0)
		if(m.timer==400)sfx(45)--sfx(46)
		
		m.timer -= 3
		
		if m.timer<0 then
			menu = "game"
			win=true
			shake += 40
			sfx(48)
			
			for i=1,18 do
				make_ptc(camx+rnd(128),
				rnd(128),50+rnd(20),
				rnd{8,9,10},.95)
				
--(x,y,r,col,fric,dx,dy,txt)
			end
		end
		
		mx,my=-10,-10
	end,
	
	draw=function(m)
		
		local x,y = boss_pos[1]+8,boss_pos[2]+8
		local flp = boss_pos[3]
		local t = m.timer
		circfill(x,y,t    ,8)
		circfill(x,y,t*.75,9)
		circfill(x,y,t*.5 ,10)
		circfill(x,y,t*.25,7)
		spr(1,x-8,y-8,2,2,flp)
	end
	}
	return m
end
------

function make_main_menu()
	--this code could be better
	local m = {
	  update=update_main_menu,
	  draw=draw_main_menu,
	  
	  sel=0,
	  done=false,
	  ui_oy=0,
	  ui_dy=0,
	  
	  has_active=false,
	}
	m.buttons={}
	
	local names=split("pigeon,duck,sparrow,parrot,toucan,flamingo,eagle,seagull,ostrich,penguin,jay,chicken")
	local x=4
	local y=105
	for i=1,12 do
		add(m.buttons,{
		  n=i,
		  spr=i+79,
		  bird=i+111,
		  
		  x=i*10-6,
		  y=105,
		  w=9,
		  h=17,
		  col=1,
		  sh=2,
		  
		  name=names[i],
		  active=false,
		})
	end
	
	-------
	function make_btn(args)
		n,sp,bird,x,y,w,h,name=unpack(split(args))
		return {
		  n=n,
		  spr=sp,
		  bird=bird,
		  
		  x=x,y=y,
		  w=w,h=h,
		  
		  oy=0,
		  col=1,
		  sh=1,
		  
		  name=name,
		  active=false,
		}
	end
	-------
	m.buttons[0]=make_btn("0,124,39,114,91,9,9,random")
		
	m.buttons[13]=make_btn("13,111,39,2,2,9,9,random")
	
	return m
end

function update_main_menu(m)
	local selection=1000
	
	if not m.done then
		--update buttons
		for k=0,#m.buttons do
			local i = m.buttons[k]
			
			--on hover
			if touches_rect(mx,my,i.x,i.y,
			i.x+i.w-1, i.y+i.h-1) then
				i.col = 7
				i.oy = 2
				
				if(not i.active) sfx(43)
				m.has_active=true
				m.sel = i.n
				i.active=true
				
				-- on click
				if lmb then 
					selection = i.n
				end
			
			else
				
				i.active = false
				i.col = 1
				i.oy = 0
				
			end--if
		end--for
		
		--buttons
		for n=0,1 do
		if(btnp()>0)sfx(43)
		if(btnp(⬅️,n))m.sel -= 1
		if(btnp(➡️,n))m.sel += 1
		if(btnp(⬆️,n))m.sel=(m.sel==0)and 13 or 0
		if(btnp(⬇️,n))m.sel=1
		end
		if(btn(❎)or btn(🅾️))selection=m.sel
		
		m.sel%=14
		local b=m.buttons[m.sel]
		b.active = true
		m.has_active=true
		b.oy,b.col = 2,7
		
		
		-- run selection
		if selection<=12 then
			m.done = true
		elseif selection==13 then
			hardmodetimer+=1
		else
			hardmodetimer=0
		end
	else
		--animation 
		m.ui_dy += .1
		m.ui_oy += m.ui_dy
		
		if m.ui_dy > 5 then
			birdchoice = m.sel
		 menu = "game"
			begin_game()
			return
		end 
	end
end

function draw_main_menu(m)
	local oy = m.ui_oy
	
	palt(0,false)
	
	draw_logo(44,5-oy)
	
	--player selection
	rectfill(112,89+oy,125,110+oy,12)
	rectfill(2,103+oy,125,124+oy,1)
	for k=0,#m.buttons do
		i = m.buttons[k]
		
		oy = abs(oy)
		if(k == 13)oy = -oy
		
		rectfill(i.x, 
		i.y-i.oy + oy, 
		i.x+i.w, 
		i.y+i.h-i.oy + oy, 
		i.col)
		spr(i.spr, 
		i.x+1, 
		i.y+1-i.oy + oy,
		1,i.sh)
		
		if i.n==13and i.active then
			oprint("a game by:",2,13, 14)
			oprint([[yOLWOOCLE
gOUSPOURD
nOTGOYOME
sIMON t.]],2,13)
			oprint([[code,art
code
code
music]],45,13, 13)
		end
	end
	oy=abs(oy)
	
	-- buttons
	local sel=m.buttons[m.sel]
	rectfill(
	2,93+oy,
	2+#sel.name*8, 102+oy,1)
	wide(sel.name,4,95+oy,7)
	palt()
	
	-- encaged bird
	palt(1,true)
	spr(sel.bird,6*8,7*8)
	spr(32,6*8,7*8)
	palt()
end

function draw_logo(x,y)
	--"birds"
	oxxl("birds",x,y,10)
	oxxl("guns",x+4,y+15, 6)
	
	--"with"
	oprint("with",x+11,y+10)
	
	oprint("with",x+11,y+9)
end

function oxxl(t,x,y,col)
	--credit to freds72
	for ix=-2,2 do
		for iy=-2,4 do
			if abs(ix)==2 
			or abs(iy)>=2 then
				print("\^p"..t,x+ix,y+iy,1)
			end
		end
	end
	
	col=col or 7 
	for ix=-1,1 do
		for iy=-1,1 do
			print("\^p"..t,
			x+ix,y+iy,col)
		end
	end
end

function wide(t,x,y,col,pre)
	--credit to yolwoocle uwu
	t1= "                ! #$%&'()  ,-./[12345[7[9:;<=>?([[c[efc[ij[l[[([([st[[[&yz[\\]'_`[[c[efc[ij[l[[([([st[[[&yz{|}~"
	t2="                !\"=$  '()*+,-./0123]5678]:;<=>?@abcdefghijklmnopqrstuvwx]z[\\]^_`abcdefghijklmnopqrstuvwx]z{|} "
	n1,n2="",""
	pre=pre or ""
	
	for i=1,#t do
		local char = sub(t,i,i)
		local c=ord(char)-16
		n1..=sub(t1,c,c).." "
		n2..=sub(t2,c,c).." "
	end
	
	if(col!=nil)color(col)
	print(pre..n1,x,y)
	print(pre..n2,x+1,y)
end


-->8
--drops
function make_drop(x,y,spr,type,q)
	add(drops,{
	 x=x, y=y,
	 bx=8,dy=8,
	 
	 spr=spr,
	 type=type,
	 
	 q=q,
	 touched=false,
	 cooldown=0,
	 
	 destroy=false,
	})
end

function update_drops()
	for d in all(drops) do
		d.cooldown=max(0,d.cooldown-1)
		
		for p in all(players) do
			
			local touches = touches_rect(
			p.x+4,p.y+4,
			d.x,d.y,d.x+8,d.y+8)
			
			if(not touches)d.touched=false
			if touches then
				
				local col=7
				local txt=""
				local do_ptc = false
				
				if d.type=="ammo" then
					d.destroy = true
					local q = flr(d.q*p.gun.maxammo)
					p.gun.ammo += q
					
					do_ptc=true
					col=9
					txt="+"..q.." ammo"
					
					sfx(38)
					
				elseif d.type=="health"then
					d.destroy = true
					p.life += d.q
					
					do_ptc=true
					col=8
					txt="+"..d.q.." health"
					
					sfx(38)
					
				elseif d.type=="gun" 
				and not d.touched
				and d.cooldown<=0 then
					d.touched = true
					d.cooldown = 60
					
					do_ptc=true
					col=6
					txt=d.q.name
					
					p.gunls[p.gunn],d.q=d.q,p.gunls[p.gunn]
					update_gun(p)
					d.spr = d.q.spr
					
					sfx(36)
				end
				
				if do_ptc then
					for i=1,5 do
						make_ptc(
						   d.x+rnd(16)-8,
						   d.y+rnd(16)-8,
						   rnd(5)+5,col,
						   0.9+rnd(0.07))
					end 
				end
				
				make_ptc(
				   d.x+4-(#txt*2),
				   d.y+4,
				   rnd(5)+5,7,
				   .98,0,-0.3,txt
				)
			end
		end
		
		if(d.destroy)del(drops,d)
	end
end

function draw_drops()
	for d in all(drops)do
		spr(d.spr,d.x,d.y)
	end
end

function spawn_loot(x,y)
	local r = rnd(1)
	
	if r < .01 then
		local g = rnd_gun()
		make_drop(x,y,g.spr,"gun",
		copy(g))
	elseif r < .03 then
		make_drop(x,y,79,"ammo",1/4)
		
	elseif r < .04 and degaplus == 0 then
		make_drop(x,y,78,"health",2)
	
	elseif r < .035 and degaplus == 1 then
		make_drop(x,y,78,"health",1)
	end
end
-->8
--death menu
function make_death_menu(iswin)
	local m = {
	  update=update_death_menu,
	  draw=draw_death_menu,
	  
	  circt=1,
	  timer=0,
	  showtext=false,
	  
	  iswin=iswin,
	  nstats=0,
	}
	
	local t,t2="retry","change bird"
	if(iswin)t="play again","title screen"
	
	m.buttons = {}
	m.buttons[1]={
		n=1,
		t=t,
		x=0,y=0, oy=0,
		active=false
	}
	m.buttons[2]={
		n=2,
		t=t2,
		x=0,y=0, oy=0,
		active=false
	}
	
	return m
end

function update_death_menu(m)
	m.circt=min(m.circt*1.05,600)
	
	--circle timer
	if m.circt>=600 then
		if(m.timer==0) music(23)
		
		if(m.timer==220) music(24)
		if m.timer%60==59 
		
		--"ploop" sfx on every stat
		and m.nstats<3 then
			sfx(41) 
			m.nstats+=1
		end
		
		m.showtext=true
		m.timer += 1
	end
	
	-- buttons
	local o = 0
	if keyboard and m.timer>1 then
		if(btn(❎))o=1
		if(btn(🅾️))o=2
	end
	
	for i=1,#m.buttons do
		local b = m.buttons[i]
		local t=m.timer / 100
		
		local ox = #b.t*2
		b.x = camx + 64 - ox 
		+ cos(t+i/10)*1.5
		b.y = 1/t + 80 + i*15 
		+ sin(t+i/10)*1.5
		
		if touches_rect(mx,my,
		b.x-4,b.y-4,
		b.x+#b.t*4+3, b.y+9) then
			
			if(not b.active)sfx(43)
			b.active = true
			b.oy = 3
			if lmb then
				o = b.n
			end
			
			m.sel = i
			
		else
			b.active = false
			
		end
	end
	
	if(o==1)run(tostr(birdchoice))
	if(o==2)run("-")
end

function draw_death_menu(m)
	--circles animation
	palt(0,false)
	palt(1,true)
	local col,c2,c3,c4=0,1,2,9
	local txtcol = 7
	if m.iswin then
		col,c2,c3,c4=15,9,8,2
		txtcol = 10
		if(t()%2<1)txtcol = 9
	end
	
	for p in all(players)do
		local x,y = p.x+4,p.y+4
		local c = m.circt
		circfill(x,y,c    ,c4)
		circfill(x,y,c*.75,c3)
		circfill(x,y,c*.5 ,c2)
		--spr(p.spr,p.x,p.y)
		circfill(x,y,c*.25,col)
	end
	palt()
	
	--text & buttons
	local t=m.timer/100
	local txt=m.iswin and 
	   "congrats!" or "game over"
	
	oxxl(txt,
	     camx+30+cos(t)*3,
	     1/t +20+sin(t)*3, txtcol)
	     
	for b in all(m.buttons) do
		local a = ""
		if keyboard then
			if b.n == 1 then a = "❎"
			else a = "🅾️" end
		end
		
		if b.active then
			oprint(a..b.t,b.x,b.y-b.oy,1,7)
		else
			oprint(a..b.t,b.x,b.y,14,1)
		end
	end
	
	--stats
	local i=0
	for k,v in pairs(stats)do
		if i<m.nstats then
			oprint(k,camx+35,
			  i*8+1/t+40+sin(t+.3)*3, 7)
			oprint(v,camx+80,
			  i*8+1/t+40+sin(t+.3)*3, 13)
		end
		
		i+=1
	end
		
	--hard mode prompt
	if degaplus == 0 then
		if m.iswin then
		oprint("hold the 'i' button\non the title screen\nto unlock hard mode\n"
		,camx+25,1/t+70+sin(t)*2, 13)
		end
		
	else
		if m.iswin then
			oprint("bro what !!!\nthis mode was not \nsupposed to be possible !"
			,camx+25,1/t+70+sin(t)*2, 13)
		end
		
	end
end
__gfx__
00000000000d500000005d00777777770000000011111111777777766666666d44444444444444444444444444444444eeeeeeeeee1111ee11eeee11ee1111ee
000000000005750000057500777777776d000066111111117d6116dd65dddd5524444422444444444444444424411422eeeeeeeeee1111ee1eeeeee1ee1111ee
00700700000577794467750077777777ddd006dd111111117611116d6dddddd522244444222222224444444422211444ee1111eeee1111eeee1111eeee1111ee
000770000700576999976d009999999907776760777777777611116d6dddddd5444442242222222244444444444d1224ee1111eeee1111eeee1111eeee1111ee
0007700077604999999999007777777706666660999999997661166d6dddddd5444444444444444444444444444d4444ee1111eeee1111eeee1111eeee1111ee
007007007770455999995900111111116dd00dd6777777777661166d6dddddd5422244444444444444444444422d4444ee1111eeee1111eeee1111eeee1111ee
00000000679074855955940011111111dd0000dd777777777d6666dd65dddd5544444444222222222222222244464444ee1111eeee1111eeee1111ee8eeeeee8
0000000009906788998840001111111100000000777777776dddddddd555555522222222222222222222222222262222ee1111eeee1111eeee1111ee88eeee88
77777777049907777117600077777776222222224444444112211111555555554424424414444444111bb111444644446666666614444441eeeeeeee888e8ee8
77777777000ddd67777770007000770d222222224444444121124111555555554424424414444444111331b1244644226666666614444441eeeeeeee888e8ee8
7777777700dd66666d8867007007700d4244444444444441114444210000000042244444144444441b13313122264444666666661444444111111111888e8ee8
777777770055ddddd28e86007077000d2444444444444441122444210000000042444442144444441313333144464114666666661446444111111111888e8ee8
7777777705557777d28886507770700d42444467444444412422422100000000424244421444444413333411444d1441666666661443444111111111888e8ee8
7777777756d556666d2867557707000d2444444444444421244222110000000044424442124444441143341142ddd4417777777714b3344111111111188e8ee1
777777775dd5566666677d557070000d2244444422222221124244210000000044444444122222221144441111444414dddddddd14bb3441eeeeeeee118e8e11
7777777705550000000055506dddddd62444444222222211122122210000000044444244112222221122221122111122dddddddd14b33441eeeeeeee11111111
44444441ffffffff111111111111111111111111111111114444444111111111eeeeeeeeeeeeeeee1111122222211111661111111444444111111166111dd111
44444441f444444ffffff1111111111114444444444444114444444111111111eeeeeeeeeeeeeeee11112222222221116661111114444441111116661111d111
44444441f4f4f4fff44ff111111111111444444444444411444444411111111188888888eeeeeeee112221d1d1d222116661111114444441111116661111d111
22222221f4f4f4fff4ffffffffffffff1444444444444411222222211111111188888888ecc777ce1122d1d1d11d22116661111114444441111116661111d111
d16161d1fffffffff4f4ff444444444f1444444444444411d16861d11111111188888888ec777cce022d1d1dd1d11220556111111444444111111655111dd111
6161d1d144444444fff4ff4f4f4f4f4f14444444444444116868d9d11111111188888888e777ddde022011d22d1dd220665666111444444111666566111d1111
61d1d1d142424244ff44ff4f4f4f4f4f122222222222221161d9d1d11111111188888888eeeeeeee022ddd2222d00220666666611444444116666666111d1111
2222222144444444ffffff4f4f4f4f4f1d1d1d1d1d1616112222222111111111888888888888888802200d2222ddd220666666611444444116666666111d1111
666666611111111144444fffffffffff1d1d1d16161717114444444111111111ffffffff00000000622dd6d22d66622666666661144444411666666611111111
66666661ffffffff42224444444444441d161617b71717114444444111411441ffffffff0000000062266d6dd6d6d226556555611444444116555655111dd111
6666666177777777422fffff222222241617c79717b616114444444114444144ff3fffff000000006622d66d6d6d226655566651144444411566655511dddd11
ddddddd177777777444f4f4f2424242417c717a6b6b6bd112222222112424214ff3f3fff0000000066222d6d6d62226655566661144444411666655511dddd11
51d1d151ffffffff111fffff4444444417c6c626b6bd2d11d16a61d122222411ff3f3fff000000006662222222226666555666611222222116666555115dd511
d1d1515144444444111444441111111116c6262d2d2d2d11d9da6a6124424441ffffffff00000000777772222227777755566661122222211666655511155111
d1515151411141441114222411111111162d2d2d2d2d2d11d1d9d16112422421ffffffff00000000dddddddddddddddd55555551111661111555555511111111
ddddddd144444444111444441111111112222222222222112222222111211211ffffffff00000000dddddddddddddddd55555551111661111555555511111111
000000000000000000000000000000000066d60000000000000000000000000000000000000000000000000009aaaa9000777700006000000111110002222200
000000000000000000000000000000000066d6000000000000000000000000000000000000000000000000009a9009a907000070000600001678761029a9a920
06000000060000000000000000ddd000000dd000000000000000000000000000000000000000000000000000a900009a70774007000760001688861029242920
0066660000d666660446d6d6446664000d666666000000000000000000000000000000000000000000000000a000000a7077f407000760001678761029a9a920
046ddd00444504404440500044ddd4dd4d444000000000000000000000000000000000000000000000000000a000000a7041f1f7000760001766671024949420
4445000044000000440050004040500044050000000000000000000000000000000000000000000000000000a900009a704fff070077600015ddd51024949420
44000000000000000000000000405000000000000000000000000000000000000000000000000000000000009a9009a907040470077600000111110002222200
000000000000000000000000000005000000000000000000000000000000000000000000000000000000000009aaaa9000777700076000000000000000000000
11111111222222221111111111111111222222221111111155555555444444445555555522222222444444445555552806000005000000000667677000000000
1111111122222222111111111111111122222222112ee21155555555444444445555555522222222cd4444445555288804600054009aa90066668867008ee800
115dd511222222221111111111288821222222221eeeee215567765544446776555eee5522222210cccd4444555288880599999609a77a905c68788608e77e80
17dddd51225335221111111112888882222222102eeeffe157777775444677775efffff2222220007cccd44455d888e7091999910a7777a0666888860e7777e0
557d22d12333339a111111111822888892222100ee1ef0e1d677766d447777dd2fffff2222210000c77ccd4455667777099177190a7777a0556d88d60e7777e0
157d882553333aaa1111111112678866aa92009aee1ee7e1ddd77ddd44777d0622ff22052100000070dc1114566777770077747009a77a900666dd6008e77e80
11d8188d33339aa21111111116772666aaaaa0cce2127f7190077009446776065028e00549994000700c0111510aa77700966690009aa90005d005d0008ee800
11d8188d3003a44211242111177066119aaa0c1cee11fff17909a097444977665f8888fe21109990777cc044d0a22a7000440440000000000d500d5000000000
15dd88dd30139444994442111760566699aa0c1cee2100f1777997774499aa77f828828f2222a0001777764467a211a0004222000000049077700000cccccccc
53ddddd553333994a941422116000666e9909acc2ee000116799a977499a7777f2e22e2f2222a9101177764467911997042777200000400a00000000ccc77ccc
33d3ddd1253333391a742222161006688e00aaa71ee001110719a16749a47777fffeeffe22227aa9c1777444678999774271f1700028720077700000cccccccc
3233d3512233333216777222111288882807777712ee21110600a017444477775feeeff52222777acc1764447788887724f1f1f00288872077700000cc777ccc
2223333122533372116777611128888225777777e11ee21101009006444d77775feeee2522267777cd71444477e88877427fff440818881077700000ccc77ccc
2222232226557744411e1e111928882827777777ee12ee1100000010d6666777552eee2522267777d776444477788e77247777700881818000000000ccc77ccc
62626226d66d554424e11e11aa8889a805777777ee21ee211000001066666677555eeee2222777777774444477777777024777000288882000000000cc7777cc
6666626666666dd51224e421cca88caa00057777eee12ee110010000666666665552eeee222777777764444477777777002202200028820000000000cccccccc
11115d1111113b111111111111288e1110001111111eeee111167711111167111111eef111000011dccccd111111888111d66dd5003bbb000000000001100110
1115ddd1111333b111111111127078710779aa01111e7075116079a1111677711111f0ee1000000111c777c1117888811d6777dd03bbbbb00000000017711771
11152dd111130aa111111111127770770c799990e111ee151167799a1116079951111ff100a70999111d707d167779aa6777776d331bb3100050506017100171
5113dd7711133a991111441118870066077888892eeeee11100005191166777115544ff10000aa111111d771677077887772777d33b1b130000eef0001000010
56623331dddd334111414691aa88881100770118122ee1111000005166666671545544e100077611cd7ccc71677777787728e776333bbbb0000fff0001000010
d566222116664441111461111baa821100000111117171110007000156666771feff4411000776111cd7c761667777616778777622444f400050506017100171
1d666611116444111111111111cc2111100011111171711117700011157776111e11e11100776611117776111667761117777611022222000000000017711771
118181111191911111111111115151111c1c11111121211111911911111e1e111e11e111007550011115151111919111117611110244f4000000000001100110
93939393939393939393939393939393939393939393939393939393939393939393939393939393939393939393939393939393939393939393939393939393
93939393939393939393939393939393939393939393939393939393939393939393939393939393939393939393939393939393939393939393939393939393
8282928282829282828292828282928282829282828292828282928282829282c0829282c0829282c0829282c082c08282c082929292929292929282c0829282
82c09282c09282c09282c09282c092828282c09292c0c0c09292c08282c0928282829282828292828282928282829282c082928282829282828292828282c082
02137272721302727212a172727272a172122290909090909090905272121212d0c1a0a0d0a0a0c1d0a0a0c1d0c3d02232d060c1c1c1c1c1c1c1c160d0121272
13d0c3c1d0c3c1d0c3c1d0c3c1d0121272e2d01212d0d0d01212d04040d0126363425262727272721272727272727272d0a0a0c1a0a0a0a0a0a0a0c1a0a0d072
1272727272727272727272727272727272132390909090909090905372020202d0727213d0727272d0727213d061d02333d0f28183838383838381f2d0127272
13d07272d07272d07272d07372d0127272e3d072728282827272d0828282127262435363425262631312727272121372d0d37272d37272d37272d37272d3d072
727272d2d2727272e0727272d2d2727272727290909090909090907272720202d072f3d3d072f3d3d0d3f372d072d07272d0f28183838383838381f2d0127272
72d04182824182824182824182d012727272d07272a112a17272d072727272727272425243537272d613425213127272d022327272727272727272727213d072
7272d3d1d2d37272d07272d3d2d1d37272727272727272d672d6727272727202d0727272d0824182d0727272d073d07272d0f28183838383838381f2d0127272
72d07272727272727272d672d6d0727272e2d072727272727272d07272c0c27272724353727272727272435312727272d023337272727272727272d60212d072
727272d2d1727272d0727272d2d27272727272727272727272727272727272728282418282a172a1828241828241827272d090909090909090909090d0727272
72d07272727272727272727272d0727272e3d082929292928241d07272d0c3727272121372727272727263727272727282828282828272727282828282828272
7272d3d2d2d37272f07272d3d1d2d372727272c1a0a0a0a0a0a0c172727272727272727272727272727272727272727272d0a1a1727272727272f3d1d0727272
72d0a17272727272727272d6a1d072727272d07272727272d672d07272d07272727213727272727272726272727272727272727272a1727272a1727272727272
7272729151727272f1727272915172727272d3d17272727272a1d272727272727272727272727272d67272727272727272d0a1a1a1727272727272d3d0727272
7282828282828241418282828282727272728272727272727272827272d0c2121342527272425272726362627272727272727272727272727272727272727272
727272727272727272727272d6727272727272d2727272727272d1d37272727272727272c0824182c0824182c041c07272828282828282824141828282727272
72a112121272727272727272127272727272727272c092c07272727272d0c3137243534252435312124252121213727272727272727272727272727272727272
7272727272727272727272727272727272727291a0a0a0a0c1a051727272727272727202d0727291d0727272d012d002727272a1121222327272223272727272
727272727272727272727272727272727272c07272d040d07272c08282d0727272726343537272721343537272121372c082828282c0727272c082828282c072
721372727272c272d172e272d672727272727272d37272d372d372727272727272720312d04272f3d0f3a0f3d012d01272727272727223337272233372727272
7272727272727212727272727272727272e2d07272d040d07272d0a2b2d0c27272727212137272727262637272727272d022320213827272728213034252d072
121213021272c372d372e372727272a11272727272727272727272727272727272721362d0437212d072f312d013d01272727272727272727272727272727272
727272727272121213a172727272727272e3d07272d040d07272d0a3b3d0c37272727212727272727272137272727272d023331372417272724172134353d072
82829282828292828282928282829282828292828282928282829282828292828282928282829282828292828282928282829282828292828282928282829282
82829282828292828282928282829282828282828282928282828282828292828282928282829282828292828282928282829282828292828282928282829282
93939393939393939393939393939393939393939393939393939393939393939393939393939393939393939393939393939393939393939393939393939393
93939393939393939393939393939393939393939393939393939393939393939393939393939393939393939393939393939393939393939393939393939393
c1c1c1c1c1c1c1c1c1c1c1c1c1c1c1c1c1c1c1c1c1c1c1c1c1c1c1c1c1c1c1c1c1c1c1c1c1c1c1c1c1c1c1c1c1c1c1c1c1c1c1c1c1c1c1c1c1c1c1c1c1c1c1c1
c1c1c1c1c1c1c1c1c1c1c1c1c1c1c1c1c1c1c1c1c1c1c1c1c1c1c1c1c1c1c1c1c1c1c1c1c1c1c1c1c1c1c1c1c1c1c1c1c1c1c1c1c1c1c1c1c1c1c1c1c1c1c1c1
93939393939393939393939393939393939393939393939393939393939393939393939393939393939393939393939393939393939393939393939393939393
93939393939393939393939393939393939393939393939393939393939393939393939393939393939393939393939393939393939393939393939393939393
8282928282c09282828292828282928282829282828292828282928282829282c08292828282928282829282c082928282829282828292828282928282829282
8282829282828292828282928282829282c0829282c08282828282828282c08282828282828282828282828282828282c082828282829292829292c093939393
a1727272a1d0a1727272d2727213131372e2c272d1c272c1c172e2d172e2c272d0c2727272727272727272e2d0420372c1c1a2b2c1c1c1a2b2c1c1c1a2b2c1c1
7213d0808080b080808080b0808080d072d0425262d01212727272122232d07272021372727213137272121312721213d012727272727272727272829292c093
c2d272d1e2d07272727291a0a0a0c1c172e3c372d3c372727272e3d372e3c372d0c3727272425272727272e3d04372727270a3b370a170a3b370a170a3b37072
c002f0808080b180808080b1808080f072d0435363d012d672d672132333d07272c2d272c2d272c2d272c2d272c2d213d012727272727272727272f2727282c1
c3d372d3e3d07272727272727272727272727272727272727272727272727272d0a1727272435363127272a1d002727272707070707270707070727070707072
d072f18080808080b0b08080808080f172d0727272d07272c07272722232d07272c3d372c3d372c3d372c3d372c3d372d072727272727272727272f27272f331
7272727272d0137213e0c2d172d2e2727272727272a172727272a17272727272828241828282c082828241828272727272f27272f272f27272f272f27272f272
d072a19080808080b1b18080808090a172d0727272d07272d0d672721233d07272727272727272727272727272d672726072727272721272727272f272727231
72c2d1e272d02232a1d0c3d372d3e37272637272d3d2f37272f3d1d372726272727272722232d002020372727272727272f27272f213f27272f202f27272f272
827272729090909090909090909072727282828241d07272d07272721212d072505050505050505050505050505050506072727272721272727272f27272f331
72c3d3e372d0233313d0a172727272727262727272d1f3d672f3d27272726272727272722333d012037272727272727272f27272f213f27272f213f27272f272
727272727272d672d672d672727272727272727272824141828282c082828272010101010101010101010101010101016072727272721272727272f272727231
7272727272f07212d6d0c272d172727272637272d3d2d6f3f3d6d2d372726372c08241828282d08282824182c072727272f27272f212f27272f202f27272f272
c07272c272d172e27272c272d172e2727272727272727272727212d022327272303030303030303030303030303030306072727272721272727272f27272f331
7272727272f1727272d0c372d3727272727272727291a0a0a0a0517272727272d07272720262f0a172727272d072727272f27272f272f27272f272f27272f272
d07272c372d372e37272c372d372e3727272727272727272727272f02333727272727272727272727272727272d672726072727272721272727272f272727231
727272727272727272d0a1727272727272727272727272727272727272727272d00372727272f17272727212d0a1727272c17272c1c1c17272c1c1c17272c172
d07272727272727272727272727272727272727272c0a172727272f17272727272c2d272c2d272c2d272c2d272c2d272d072727272727272727272f27272f331
223272727272727272d0c2d272d1e27272e2c272d1c272727272e2d172e2c272d04202727272727272d60363d0223272e270f3f3e270c2f3f3e270c2f3f370c2
827272727272727272727272727272727272722232d07272727272127272727272c3d372c3d372c3d372c3d372c3d313d012727272727272727272f27272c093
23331312a1727272a1d0c3d372d3e37272e3c372d3c372c1c172e3d372e3c372d043620372727272d6031362d0233372e37013f3e370c3f3f3e370c3f31270c3
72727272c272d172e2c272d172e272727272721233d07272727272727272727272721272727212131372727272727213d012727272727272727272c082828293
82829282828292828282928282829282828292828282928282829282828282828282928282829282828292828282928282829282828292828282928282829282
82828292828282928282829282828292828282928282829282828292828282928282829282828292828282928282829282828282828292928292928293939393
93939393939393939393939393939393939393939393939393939393939393939393939393939393939393939393939393939393939393939393939393939393
93939393939393939393939393939393939393939393939393939393939393939393939393939393939393939393939393939393939393939393939393939393
c1c1c1c1c1c1c1c1c1c1c1c1c1c1c1c1c1c1c1c1c1c1c1c1c1c1c1c1c1c1c1c1c1c1c1c1c1c1c1c1c1c1c1c1c1c1c1c1c1c1c1c1c1c1c1c1c1c1c1c1c1c1c1c1
c1c1c1c1c1c1c1c1c1c1c1c1c1c1c1c1c1c1c1c1c1c1c1c1c1c1c1c1c1c1c1c1c1c1c1c1c1c1c1c1c1c1c1c1c1c1c1c1c1c1c1c1c1c1c1c1c1c1c1c1c1c1c1c1
__gff__
0000040400040100040403040101010108000001030300110403030411030101030b0b0b010101040101010101030104030b0b0b01010100041101010103010400000000000000000000000000000000000000000000000000000000000000000000000000000000000000000000000000000000000000000000000000000000
0000000000000000000000000000000000000000000000000000000000000000000000000000000000000000000000000000000000000000000000000000000000000000000000000000000000000000000000000000000000000000000000000000000000000000000000000000000000000000000000000000000000000000
__map__
393939393939393939393939393939391c1c1c040404040404040404040404040404040404040404040404041c1c1c1c1c1c1c1c1c1c1c1c1c1c1c1c1c1c393939000000000000000000000000000000000000000000000000000000000000000000000000000000000000000000000000000000000000000000000000000000
0c282828282829292829290c3939393904000000000000000000000000000004040000000000000000000000000000040c39393939393939393939393939390c282829282828292828282928282829280c2829280c28282828282828280c2828282828282828282828282828282828280c2829292929290c3939393939393939
0d212727272727272727272829290c3904000000000000000000000000000004040000000000000000000000000000040d07070739393939393939390707070d310d0808080b080808080b0808080d2f0d2425260d21212727272122230d272f203127272727272727213121272731300d2727272727272829290c3939393939
0d212727272727272727272f2727281304000000000000000000000000000004040000000000000000000000000000040d07070707393939393939070707070d200f0808081b080808081b0808080f2f0d3435360d21272727273132330d272f2c2d2e272c1d2e272c2d2e272c1d2e210d27272727272727272728290c393939
0d272727272727272727272f27273f1304000000000000000000000000000004040000000000000000000000000000040d07070707393939393939070707070d271f08080808080b0b08080808081f2f0d2727270d27270c27272722230d272f3c3d3e273c3d3e273c3d3e273c3d3e2f0d272727272727272727272728133939
06272727272727272727272f2727271304000000000000002100000000000004040000000021212100000000000000040d07070707393939393939070707070d271a09080808081b1b08080808091a2f0d2727270d27270d27272721330d272f2727272727272727272727272727271a0d272727272727272727272727131c1c
06272727272727272727272f27273f130400000000000021210000000000000404000000210000002100000000000004280707070739393939393907070707282727270909090909090909090927272f282828140d27270d27272721210d272f0505050505050505050505050505050506272727272727272727272727133939
06272727272727272727272f272727130400000000002100210000000000000404000000000000210000000000000004270707070808080808080808070707272727272727272727272727272727272f272727272814142828280c282828272f0202020202020202020202020202020206272727272727272727272727133939
06272727272727272727272f27273f1304000000000000002100000000000004040000000000210000000000000000040c07070707393939393939070707070c27272c271d272e27272c271d272e272f272727272727272727210d222327272f0303030303030303030303030303030306272727272727272727272727133939
06272727272727272727272f2727271304000000000021212121210000000004040000002121212121000000000000040d07070707393939393939070707070d27273c273d273e27273c273d273e272f272727272727272727270f323327272f2727272727272727272727272727271a0c272727272727272727272727133939
0d272727272727272727272f27273f1304000000000000000000000000000004040000000000000000000000000000040d07070707393939393939070707070d2727272727272727272727272727272f272727270c1a272727271f272727272f2c1d2e272c1d2e272c2d2e272c1d2e2f0d27272727272727272727270c133939
0d212727272727272727272f27270c1304000000000000000000000000000004040000000000000000000000000000040d07070707393939393939070707070d2727272727272727272727272727272f272722230d272727272721272727272f3c3d3e273c3d3e273c3d3e273c3d3e200d2727272727272727270c2928393939
0d212727272727272727270c2828283904000000000000000000000000000004040000000000000000000000000000040d07070717393939393939170707070d2727272c271d272e2c271d272e27272f272721330d272727272727272727272f272727272721313127272727272731300d2727272727270c2929283939393939
2828282828282929282929283939393904000000000000000000000000000004040000000000000000000000000000042817171739393939393939391717172828282928282829282828292828282928282829282828292828282928282829282828292828282928282829282828292828282929292929283939393939393939
3939393939393939393939393939393904000000000000000000000000000004040000000000000000000000000000043939393939393939393939393939393939393939393939393939393939393939393939393939393939393939393939393939393939393939393939393939393939393939393939393939393939393939
1c1c1c1c1c1c1c1c1c1c1c1c1c1c1c1c04040404040404040404040404040404040404040404040404040404040404043939393939393939393939393939391c1c1c1c1c1c1c1c1c1c1c1c1c1c1c1c1c1c1c1c1c1c1c1c1c1c1c1c1c1c1c1c1c1c1c1c1c1c1c1c1c1c1c1c1c1c1c1c1c1c1c1c1c1c1c1c1c1c1c1c1c1c1c1c1c
1339393939393939393939393939393939393939393939393939393939393939393939393939393939393939393939393939393939393939393939393939393900000000000000000000000000000000000000000000000000000000000000000000000000000000000000000000000000000000000000000000000000000000
0c39393939393939393939393939390c0c282928282829282828292828282928282829280c282928280c2928282829282828292828282928282829282828292828282928282829280d28292828282928280c292828282928282829282828290c28280c2828282928282829282828292828282928282829282828292828282928
0d07070739393939393939390707070d0d212223272121213131313131212727272731210d080b08080d2121272727271a271a27271a2d271c21211a27271a270d212121212131210d2c2d2e272c2d2e270d0b08272727273d1d272727272e0d21270d2121312727272727313127272727272721212727212127272121272727
0d07070707393939393939070707070d0d213233212131273121212721312721272727270f081b08080f272727272727272727273d271d2727272727272727270d2131316d2121210d3c3d3e273c3d3e270d1b0808272727272d272727273e0d31270d2127271a1a272727272727272727272e0c28282928282928280c2c2727
0d07070707040404040404070707070d0d2131303127272727273127272721272727271a1f090909091f1a2727272727272727272727190a0a0a0a0a1c27272728282828142828280d27272727272727270d0808272727273d1d27272727210d31270d2727271a1a271a27272727272727273e0d3127276d276d3131283c2727
0d070707071c1c1c1c1c1c070707070d0d263621272727272727272727213127272727272727272727272727272727272727272727272727272727272727272727272727272727270d27272727272727272828280c27270c28280c281414282827270d271a271a1a6d1a27270e2727272727270d272727272727272727272727
0d0707070739393939393907070707280d262027272727272727272727312721272c2d2e272727276d272c1d2e27272727272c2d2e27273d2727273d2727272727272727272727270d27272727272d27272727270d27270d27270d1a2727272727270d271a271a1a1a1a27270d27272727273d0d27272727276d27270c272727
060707070704042727040407070707270d242527272716272727272727272127273c3d3e2727272727273c3d3e27272727273c3d3e2727276d276d2727272727272c2d2e272c2d2e0f2c2d2e27272d27272727272814142827270d272727272727270d271a1a1a1a1d6d27270d27272727272728272c272a2b272e270d3d2727
0c07070707393917173939070707070c0d3435272727272727272727272731272727272727276d27272727272727272727272727272727272727272c2d2e2727273c3d3e273c3d3e1f3c3d3e27272d27270e27271a27271a27270d302624252727270d27271d1a1a2d2727270d27272727272727273c273a3b273e270d272727
0d07070707393939393939070707070d0d3026312727272727272727312727312727272727272727272727272727272727272727272727272727273c3d3e2727272727272727272727272727276d3d27270d27272727272727270d263634352727270f2727190a0a152727270d27272727272e0c27272727272727270d2c2727
0d07070707040404040404070707070d0d2030212727272727272727272121272727272c2d2e27272c2d2e2727272727273d27273d27273d272727272727272727272727272727272727272727272727270d2727276d276d27270d1a2727272727271f27273d3d3d3d2727210d21272727273e0d27272727272727270d3c2727
0d07070707393939393939070707070d0d3620202024252627222321213127272727273c3d3e27273c3d3e2727272727210a0a0a0a0a0a0a0a0a272727272727272c2d2e272c2d2e270a0a0a0a0a0a0a270d31272727272727300d2c272727272727272727272727272727210d21272727272728282829282829282828272727
0d07070717393939393939170707070d0d3636202634353636323321212626272727272727272727272727272727272721272727272727272721272727272727273c3d3e273c3d3e2721272721272721270d26212127272731200d3c272727272727272727272727272727210d21272727272721212727212127272121272727
2817171739393939393939391717172828282928282829282828292828282928282829282828292828282928282829282828292828282928282829282828292828282928282829282828292828282928282829282828292828282928282829282828292828282928282829282828292828282928282829282828292828282928
3939393939393939393939393939393939393939393939393939393939393939393939393939393939393939393939393939393939393939393939393939393939393939393939393939393939393939393939393939393939393939393939393939393939393939393939393939393939393939393939393939393939393939
1c1c1c1c1c1c1c1c1c1c1c1c1c1c1c1c1c1c1c1c1c1c1c1c1c1c1c1c1c1c1c1c1c1c1c1c1c1c1c1c1c1c1c1c1c1c1c1c1c1c1c1c1c1c1c1c1c1c1c1c1c1c1c1c1c1c1c1c1c1c1c1c1c1c1c1c1c1c1c1c1c1c1c1c1c1c1c1c1c1c1c1c1c1c1c1c1c1c1c1c1c1c1c1c1c1c1c1c1c1c1c1c1c1c1c1c1c1c1c1c1c1c1c1c1c1c1c1c
